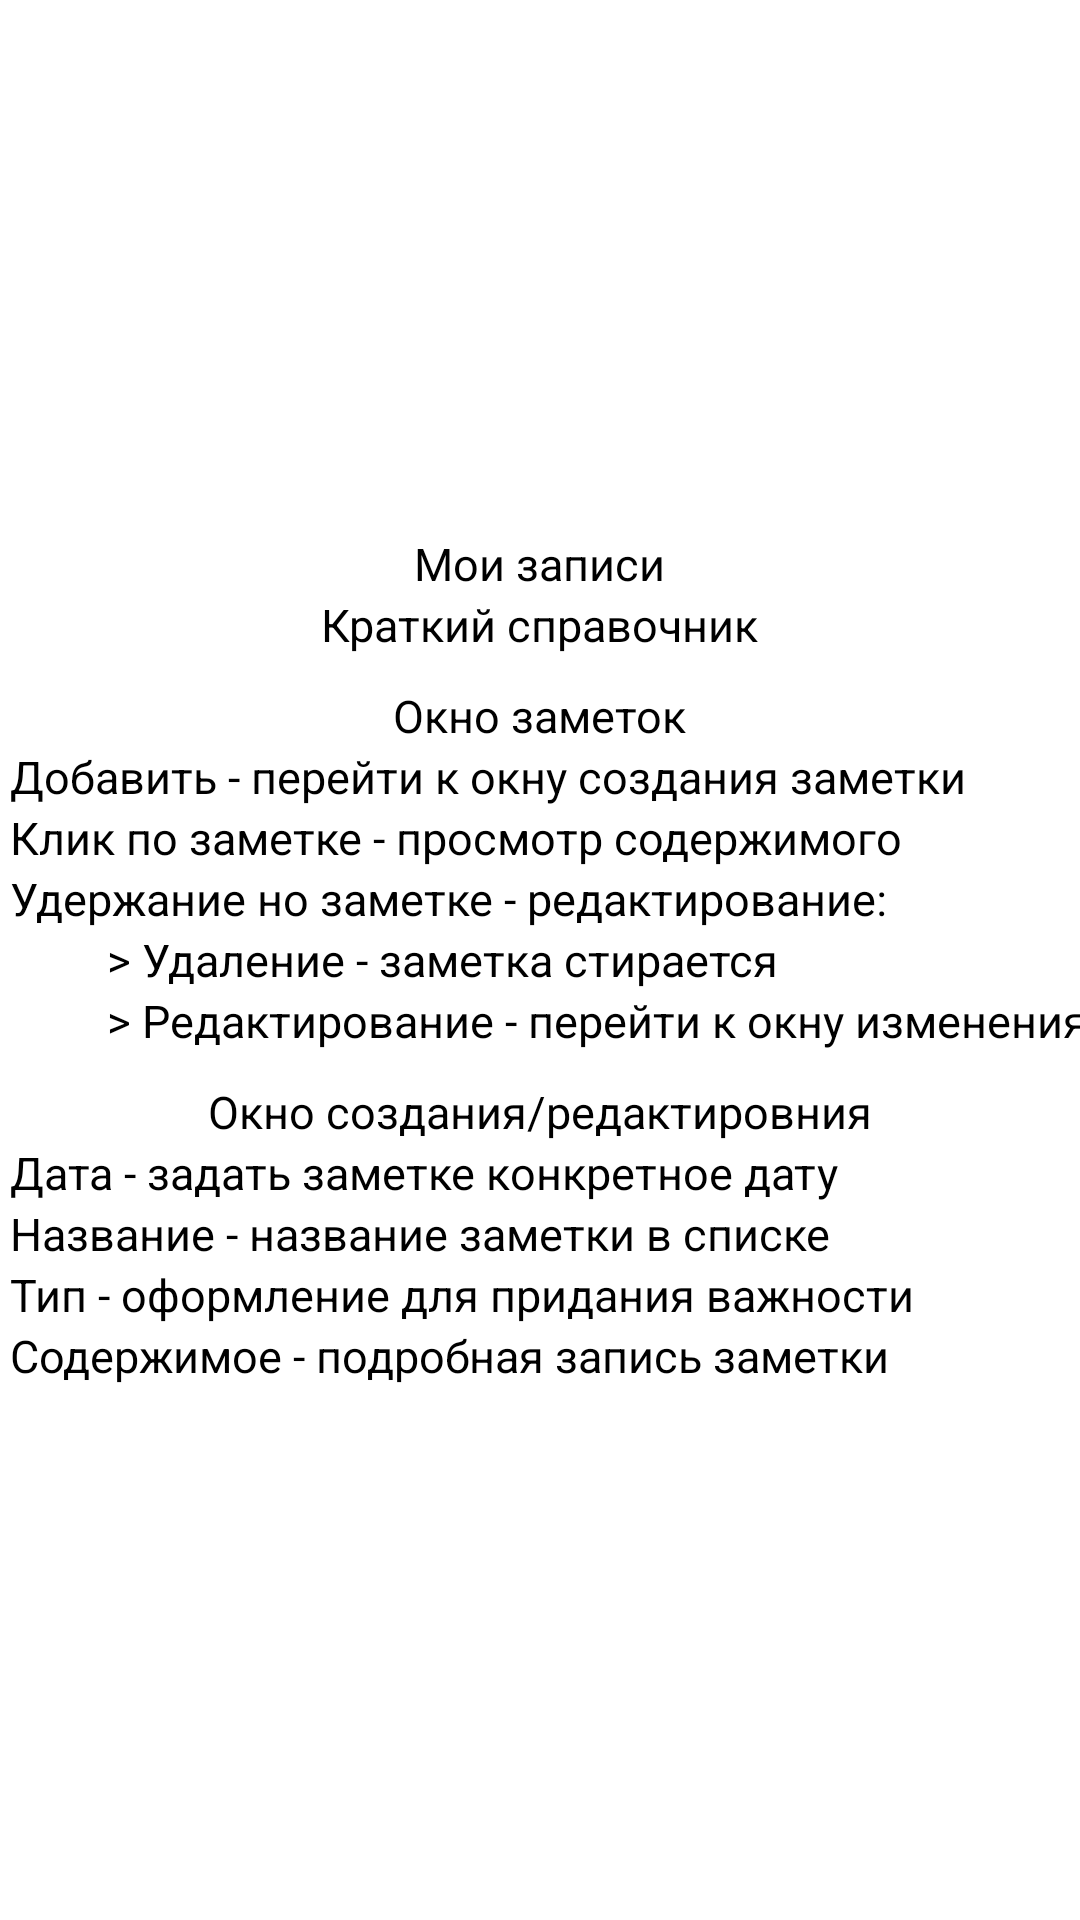

Layout XML and referenced resources for this Android screen:
<!-- AndroidManifest.xml: application theme Theme.Cities -->
<!-- res/layout/win_help.xml -->
<?xml version="1.0" encoding="utf-8"?>
<LinearLayout xmlns:android="http://schemas.android.com/apk/res/android"
    android:layout_width="match_parent"
    android:layout_height="match_parent"
    android:gravity="center"
    android:orientation="vertical"
    android:theme="@style/help">

    <TextView
        android:layout_width="wrap_content"
        android:layout_height="wrap_content"
        android:text="@string/Help_title1" />

    <TextView
        android:layout_width="wrap_content"
        android:layout_height="wrap_content"
        android:layout_marginBottom="10dp"
        android:text="@string/Help_title2" />

    <TextView
        android:layout_width="wrap_content"
        android:layout_height="wrap_content"
        android:text="@string/Help_group1_00" />

    <TextView
        android:layout_width="wrap_content"
        android:layout_height="wrap_content"
        android:ems="20"
        android:text="@string/Help_group1_01" />

    <TextView
        android:layout_width="wrap_content"
        android:layout_height="wrap_content"
        android:ems="20"
        android:text="@string/Help_group1_02" />

    <TextView
        android:layout_width="wrap_content"
        android:layout_height="wrap_content"
        android:ems="20"
        android:text="@string/Help_group1_03" />

    <TextView
        android:layout_width="wrap_content"
        android:layout_height="wrap_content"
        android:layout_marginStart="@dimen/help_sub_margin"
        android:ems="19"
        android:text="@string/Help_group1_04" />

    <TextView
        android:layout_width="wrap_content"
        android:layout_height="wrap_content"
        android:layout_marginStart="@dimen/help_sub_margin"
        android:layout_marginBottom="10dp"
        android:ems="19"
        android:text="@string/Help_group1_05" />

    <TextView
        android:layout_width="wrap_content"
        android:layout_height="wrap_content"
        android:text="@string/Help_group2_00" />

    <TextView
        android:layout_width="wrap_content"
        android:layout_height="wrap_content"
        android:ems="20"
        android:text="@string/Help_group2_01" />

    <TextView
        android:layout_width="wrap_content"
        android:layout_height="wrap_content"
        android:ems="20"
        android:text="@string/Help_group2_02" />

    <TextView
        android:layout_width="wrap_content"
        android:layout_height="wrap_content"
        android:ems="20"
        android:text="@string/Help_group2_03" />

    <TextView
        android:layout_width="wrap_content"
        android:layout_height="wrap_content"
        android:ems="20"
        android:text="@string/Help_group2_04" />

</LinearLayout>
<!-- resources referenced by this layout -->
<resources>
  <dimen name="help_sub_margin">20dp</dimen>
  <string name="Help_group1_00">Окно заметок</string>
  <string name="Help_group1_01">Добавить - перейти к окну создания заметки</string>
  <string name="Help_group1_02">Клик по заметке - просмотр содержимого</string>
  <string name="Help_group1_03">Удержание но заметке - редактирование:</string>
  <string name="Help_group1_04">     &gt; Удаление - заметка стирается</string>
  <string name="Help_group1_05">     &gt; Редактирование - перейти к окну изменения</string>
  <string name="Help_group2_00">Окно создания/редактировния</string>
  <string name="Help_group2_01">Дата - задать заметке конкретное дату</string>
  <string name="Help_group2_02">Название - название заметки в списке</string>
  <string name="Help_group2_03">Тип - оформление для придания важности</string>
  <string name="Help_group2_04">Содержимое - подробная запись заметки</string>
  <string name="Help_title1">Мои записи</string>
  <string name="Help_title2">Краткий справочник</string>
  <style name="help">
          <item name="android:textSize">15sp</item>
          <item name="android:textColor">@color/black</item>
      </style>
  <style name="Theme.Cities" parent="Theme.MaterialComponents.DayNight.NoActionBar">
          
          <item name="colorPrimary">@color/black</item>
          <item name="colorPrimaryVariant">@color/black</item>
          <item name="colorOnPrimary">@color/white</item>
          
          <item name="colorSecondary">@color/teal_200</item>
          <item name="colorSecondaryVariant">@color/teal_700</item>
          <item name="colorOnSecondary">@color/black</item>
          
          <item name="android:statusBarColor" tools:targetApi="l">?attr/colorPrimaryVariant</item>
          
      </style>
  <color name="black">#FF000000</color>
  <color name="white">#FFFFFFFF</color>
  <color name="teal_200">#FF03DAC5</color>
  <color name="teal_700">#FF018786</color>
</resources>
